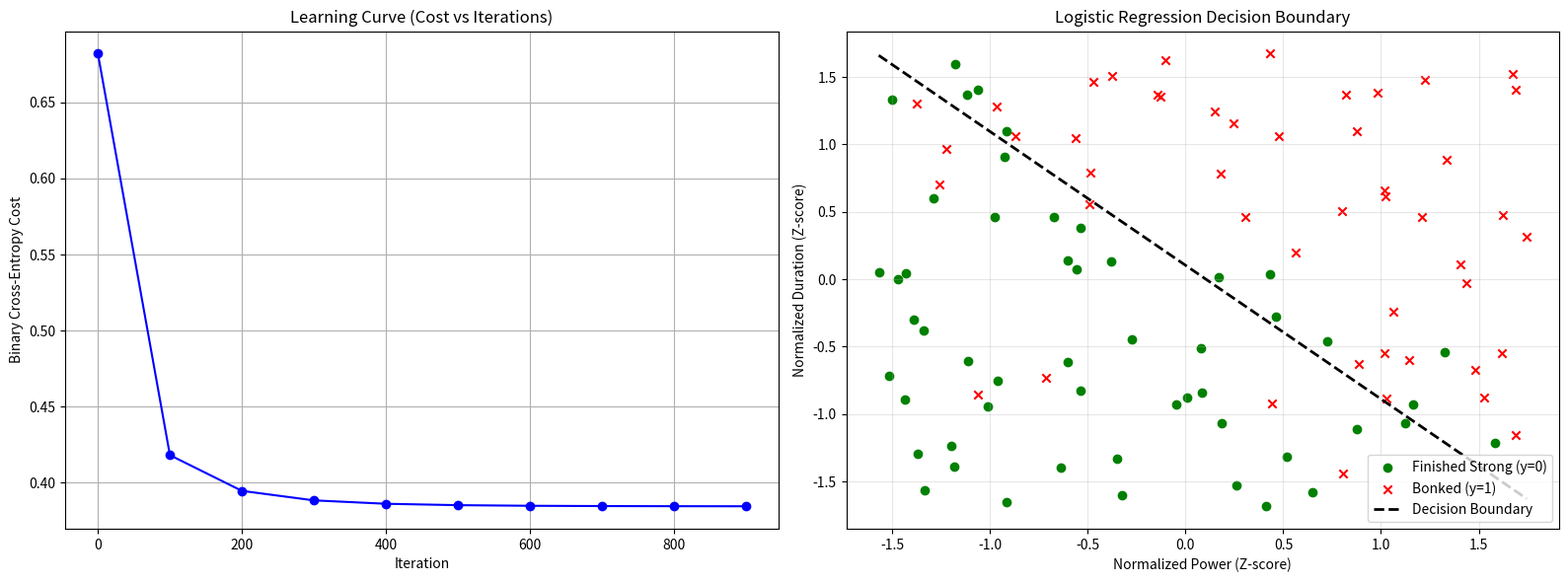

Python code for this plot:
import numpy as np
import matplotlib.pyplot as plt

# ==========================================
# 1. DATA PREPARATION
# ==========================================
np.random.seed(42)
m = 100

X_power = np.random.uniform(150, 300, m)
X_duration = np.random.uniform(1, 5, m)
X = np.column_stack((X_power, X_duration))

true_z = (X[:, 0] * 0.05) + (X[:, 1] * 1.5) - 16
probabilities = 1 / (1 + np.exp(-true_z))
y = (np.random.rand(m) < probabilities).astype(int)

X_mean = np.mean(X, axis=0)
X_std = np.std(X, axis=0)
X_scaled = (X - X_mean) / X_std

# ==========================================
# 2. THE MATH ENGINE
# ==========================================

def sigmoid(z):
    return 1 / (1 + np.exp(-z))


def compute_cost(X, y, w, b):
    m = X.shape[0]
    epsilon = 1e-10

    z = np.dot(X, w) + b
    y_hat = sigmoid(z)
    cost = -1/m * np.sum(y * np.log(y_hat + epsilon) + (1 - y) * np.log(1 - y_hat + epsilon))
    return cost


def compute_gradient(X, y, w, b):
    m = X.shape[0]

    y_hat = sigmoid(np.dot(X, w) + b)
    error = y_hat - y
    dj_dw = (1/m) * np.dot(X.T, error)
    dj_db = (1/m) * np.sum(error)
    return dj_dw, dj_db


# ==========================================
# 3. TRAINING LOOP
# ==========================================

w = np.zeros(X_scaled.shape[1])
b = 0.0
alpha = 0.1
iterations = 1000
cost_history = []

print("Starting Training...")
for i in range(iterations):
    dj_dw, dj_db = compute_gradient(X_scaled, y, w, b)

    w = w - alpha * dj_dw
    b = b - alpha * dj_db

    if i % 100 == 0:
        cost = compute_cost(X_scaled, y, w, b)
        cost_history.append(cost)
        print(f"Iteration {i:4d}: Cost = {cost:.4f}")

print("\nFinal Parameters:")
print(f"w = {w}")
print(f"b = {b:.4f}")

# ==========================================
# 4. ACCURACY & PREDICTION
# ==========================================

y_hat_final = sigmoid(np.dot(X_scaled, w) + b)
predictions = (y_hat_final >= 0.5).astype(int)
accuracy = np.mean(predictions == y) * 100
print(f"\nAccuracy: {int(accuracy)}% ({np.sum(predictions == y)}/{m} rides classified correctly)")

new_ride = np.array([260, 3.5])
new_ride_scaled = (new_ride - X_mean) / X_std
bonk_probability = sigmoid(np.dot(new_ride_scaled, w) + b)
print(f"\nNew Ride: 260W for 3.5 hours")
print(f"Bonk Probability: {bonk_probability:.1%}")
print(f"Prediction: {'BONK' if bonk_probability >= 0.5 else 'Finish Strong'}")

# ==========================================
# 5. VISUALIZATION
# ==========================================

fig, (ax1, ax2) = plt.subplots(1, 2, figsize=(16, 6))

ax1.plot(range(0, iterations, 100), cost_history, marker='o', color='blue')
ax1.set_title("Learning Curve (Cost vs Iterations)")
ax1.set_xlabel("Iteration")
ax1.set_ylabel("Binary Cross-Entropy Cost")
ax1.grid(True)

ax2.scatter(X_scaled[y==0, 0], X_scaled[y==0, 1],
            color='green', label='Finished Strong (y=0)')
ax2.scatter(X_scaled[y==1, 0], X_scaled[y==1, 1],
            color='red', marker='x', label='Bonked (y=1)')

x0_vals = np.array([np.min(X_scaled[:, 0]), np.max(X_scaled[:, 0])])
x1_vals = -(w[0] * x0_vals + b) / w[1]

ax2.plot(x0_vals, x1_vals, color='black', linestyle='--',
         linewidth=2, label='Decision Boundary')
ax2.set_title("Logistic Regression Decision Boundary")
ax2.set_xlabel("Normalized Power (Z-score)")
ax2.set_ylabel("Normalized Duration (Z-score)")
ax2.legend()
ax2.grid(True, alpha=0.3)

plt.tight_layout()
plt.savefig('logistic_lab_results.png')
print("\nGenerated 'logistic_lab_results.png'. Open to view your model's performance!")
